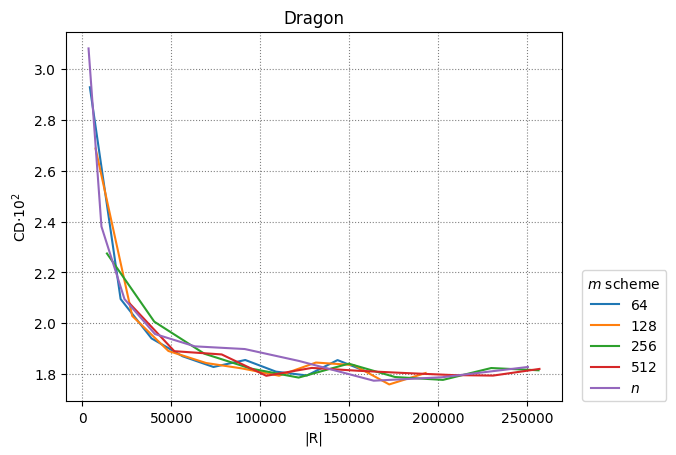

Data behind this chart, as committed beside it:
64, 128, 256, 512, n
5
4192, 21472, 38880, 56288, 73696, 91552, 108768, 126240, 143456, 160992
7392, 28000, 48352, 69600, 89696, 110560, 131296, 152544, 172512, 192992
13792, 40416, 68576, 94688, 121568, 149728, 175840, 202720, 229856, 256480
26592, 51680, 78304, 103392, 128992, 155104, 179168, 207840, 230880, 256992
3442, 10694, 23642, 40792, 63242, 91292, 121748, 163804, 202144, 250492
0.02929, 0.02095, 0.0194, 0.0187, 0.01828, 0.01855, 0.01809, 0.01794, 0.01855, 0.01806
0.02688, 0.02029, 0.01891, 0.01843, 0.01822, 0.01793, 0.01845, 0.01835, 0.01759, 0.01804
0.02275, 0.02006, 0.0188, 0.01822, 0.01786, 0.01841, 0.01788, 0.01777, 0.01824, 0.01815
0.02077, 0.0189, 0.01877, 0.01793, 0.01824, 0.01813, 0.01805, 0.01796, 0.01794, 0.0182
0.03082, 0.02381, 0.02095, 0.01957, 0.01909, 0.01898, 0.01851, 0.01774, 0.01787, 0.01828
